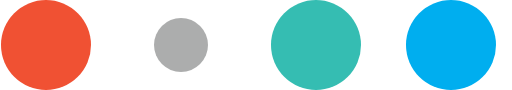
t = 0.00 s
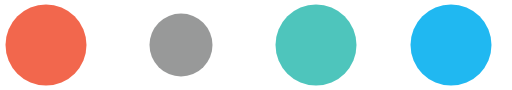
t = 0.10 s
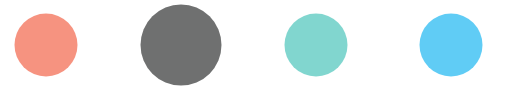
t = 0.30 s
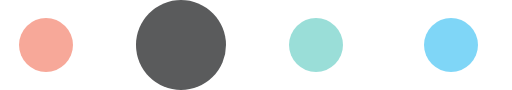
t = 0.40 s
t = 0.50 s: frame unchanged from t = 0.30 s, image omitted
t = 0.70 s: frame unchanged from t = 0.10 s, image omitted

The animated SVG that drew these frames (rendered in a browser with its animation timeline set to each time). Animation: 8 SMIL elements (animate=8); one cycle of 0.80 s, repeats indefinitely.

<!-- By Sam Herbert (@sherb), for everyone. More @ http://goo.gl/7AJzbL -->
<svg width="170" height="30" viewBox="0 0 170 30" xmlns="http://www.w3.org/2000/svg" fill="#fff">
    <circle cx="15" cy="15" r="15" fill="#F05133">
        <animate attributeName="r" from="15" to="15"
                 begin="0s" dur="0.8s"
                 values="15;9;15" calcMode="linear"
                 repeatCount="indefinite" />
        <animate attributeName="fill-opacity" from="1" to="1"
                 begin="0s" dur="0.8s"
                 values="1;.5;1" calcMode="linear"
                 repeatCount="indefinite" />
    </circle>
    <circle cx="60" cy="15" r="9" fill="#5A5B5C" fill-opacity="0.3">
        <animate attributeName="r" from="9" to="9"
                 begin="0s" dur="0.8s"
                 values="9;15;9" calcMode="linear"
                 repeatCount="indefinite" />
        <animate attributeName="fill-opacity" from="0.5" to="0.5"
                 begin="0s" dur="0.8s"
                 values=".5;1;.5" calcMode="linear"
                 repeatCount="indefinite" />
    </circle>
    <circle cx="105" cy="15" r="15" fill="#35BDB2">
        <animate attributeName="r" from="15" to="15"
                 begin="0s" dur="0.8s"
                 values="15;9;15" calcMode="linear"
                 repeatCount="indefinite" />
        <animate attributeName="fill-opacity" from="1" to="1"
                 begin="0s" dur="0.8s"
                 values="1;.5;1" calcMode="linear"
                 repeatCount="indefinite" />
    </circle>
    <circle cx="150" cy="15" r="15" fill="#00aeef">
        <animate attributeName="r" from="15" to="15"
                 begin="0s" dur="0.8s"
                 values="15;9;15" calcMode="linear"
                 repeatCount="indefinite" />
        <animate attributeName="fill-opacity" from="1" to="1"
                 begin="0s" dur="0.8s"
                 values="1;.5;1" calcMode="linear"
                 repeatCount="indefinite" />
    </circle>
</svg>